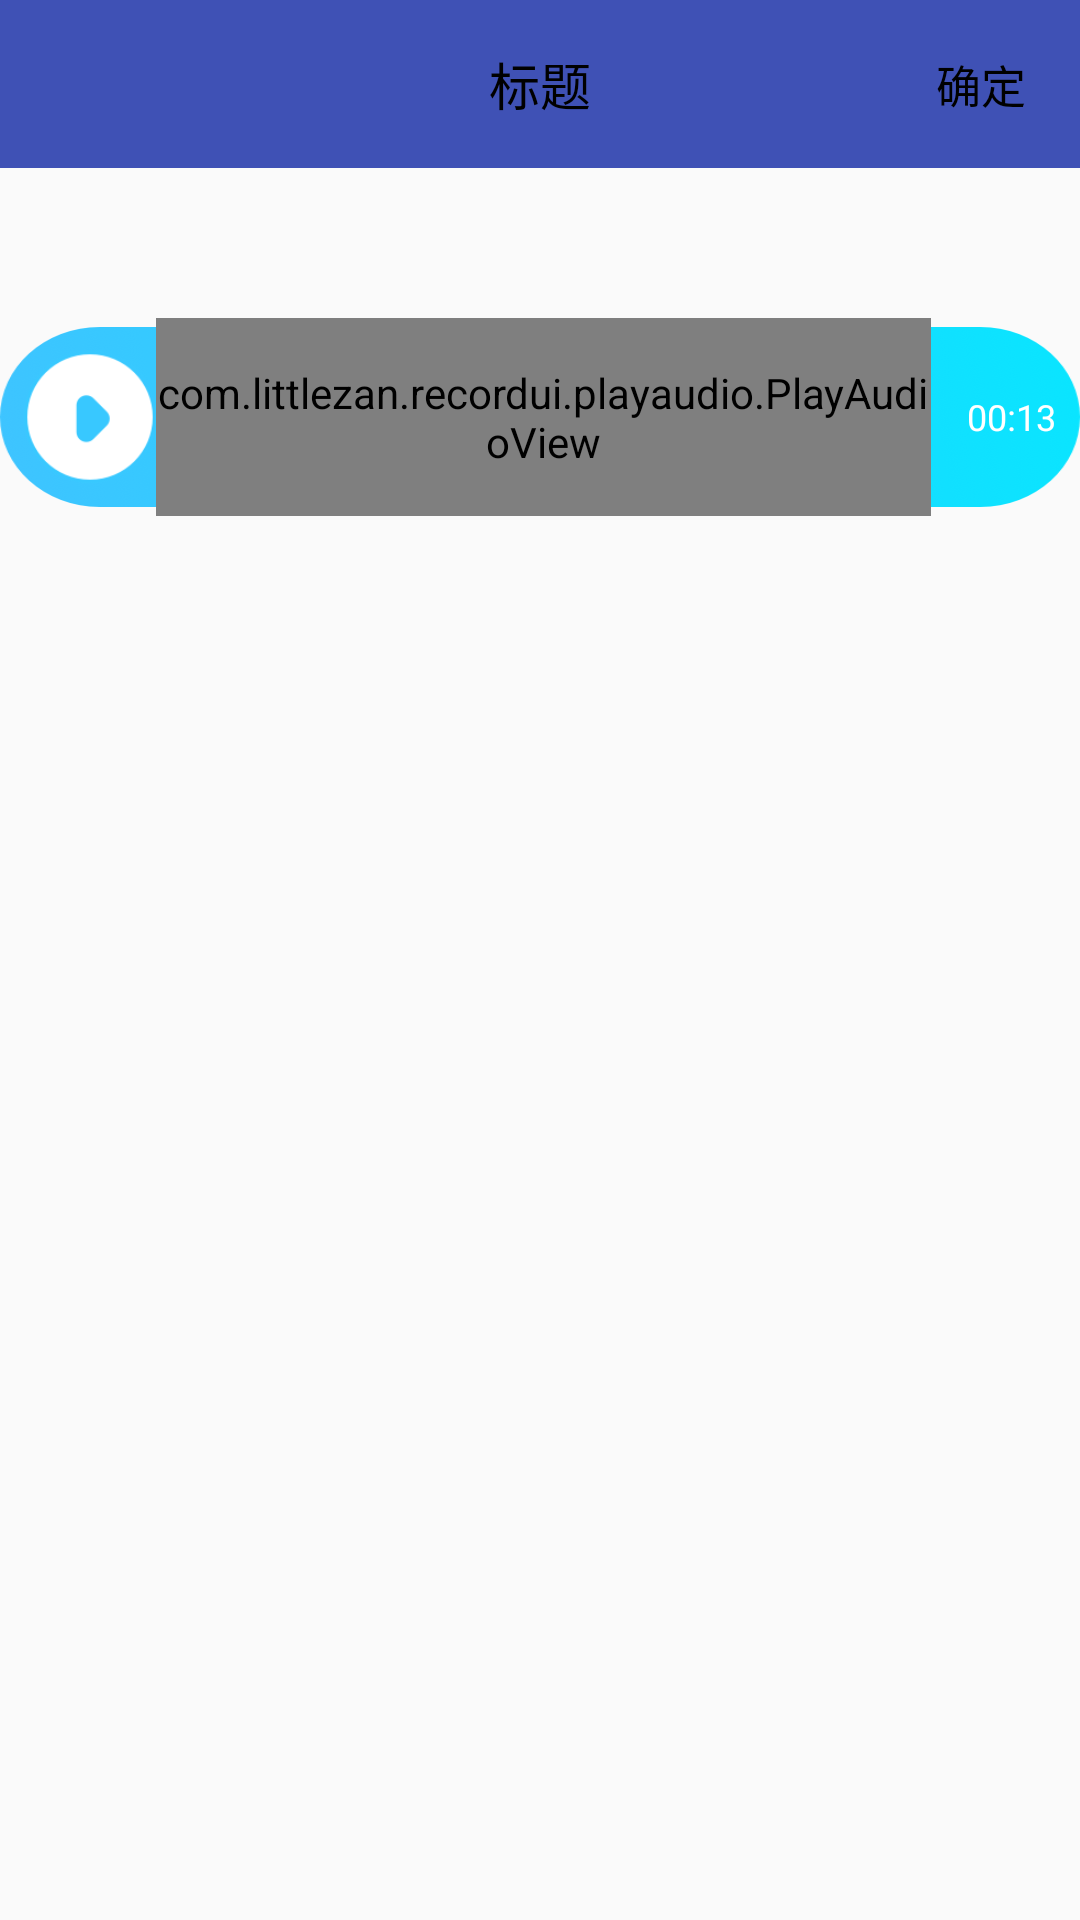

This screen was rendered from an Android layout file. Write that file and the resources it references.
<!-- AndroidManifest.xml: application theme AppTheme.NoActionBar -->
<!-- res/layout/activity_audio_record_preview.xml -->
<?xml version="1.0" encoding="utf-8"?>
<android.support.constraint.ConstraintLayout xmlns:android="http://schemas.android.com/apk/res/android"
    xmlns:app="http://schemas.android.com/apk/res-auto"
    xmlns:tools="http://schemas.android.com/tools"
    android:layout_width="match_parent"
    android:layout_height="match_parent">

    <include layout="@layout/include_toolbar" />

    <include
        android:id="@+id/bottom"
        layout="@layout/layout_play_voice"
        android:layout_width="0dp"
        android:layout_height="wrap_content"
        app:layout_constraintEnd_toEndOf="parent"
        android:layout_marginTop="50dp"
        app:layout_constraintStart_toStartOf="parent"
        app:layout_constraintTop_toBottomOf="@+id/app_bar_layout"
        tools:ignore="UnknownIdInLayout" />


</android.support.constraint.ConstraintLayout>
<!-- res/layout/include_toolbar.xml (included above) -->
<?xml version="1.0" encoding="utf-8"?>
<android.support.design.widget.AppBarLayout xmlns:android="http://schemas.android.com/apk/res/android"
    xmlns:app="http://schemas.android.com/apk/res-auto"
    xmlns:tools="http://schemas.android.com/tools"
    android:id="@+id/app_bar_layout"
    android:layout_width="match_parent"
    android:layout_height="wrap_content"
    android:stateListAnimator="@null"
    app:layout_constraintLeft_toLeftOf="parent"
    app:layout_constraintRight_toRightOf="parent"
    app:layout_constraintTop_toTopOf="parent"
    tools:targetApi="lollipop">


    <android.support.v7.widget.Toolbar
        android:id="@+id/toolbar"
        android:layout_width="match_parent"
        android:layout_height="?android:attr/actionBarSize"
        android:background="@color/colorPrimary"
        app:layout_collapseMode="pin"
        app:layout_constraintLeft_toLeftOf="parent"
        app:layout_constraintRight_toRightOf="parent"
        app:layout_constraintTop_toTopOf="parent"
        app:popupTheme="@style/ThemeOverlay.AppCompat.Light"
        tools:layout_width="match_parent">



        <TextView
            android:id="@+id/tv_nav_center"
            android:layout_width="wrap_content"
            android:layout_height="match_parent"
            android:layout_gravity="center"
            android:background="?attr/selectableItemBackgroundBorderless"
            android:gravity="center"
            android:textColor="#FF000000"
            android:textSize="17sp"
            tools:text="标题"
            tools:visibility="visible" />


        <TextView
            android:id="@+id/tv_nav_right"
            android:layout_width="wrap_content"
            android:layout_height="match_parent"
            android:layout_gravity="end"
            android:background="?attr/selectableItemBackgroundBorderless"
            android:gravity="center"
            android:paddingLeft="18dp"
            android:paddingRight="18dp"
            android:textColor="#FF000000"
            android:textSize="15sp"
            tools:text="确定"
            tools:visibility="visible" />



    </android.support.v7.widget.Toolbar>
</android.support.design.widget.AppBarLayout>
<!-- res/layout/layout_play_voice.xml (included above) -->
<?xml version="1.0" encoding="utf-8"?>
<LinearLayout xmlns:android="http://schemas.android.com/apk/res/android"
    xmlns:app="http://schemas.android.com/apk/res-auto"
    xmlns:tools="http://schemas.android.com/tools"
    android:layout_width="match_parent"
    android:layout_height="wrap_content">

    <RelativeLayout
        android:id="@+id/rl_container"
        android:layout_width="match_parent"
        android:layout_height="66dp"
        android:background="@drawable/sound_bg"
        android:orientation="horizontal">

        <TextView
            android:id="@+id/tvPlay"
            android:layout_width="44dp"
            android:layout_height="44dp"
            android:layout_centerVertical="true"
            android:layout_gravity="center"
            android:layout_marginLeft="8dp"
            android:background="@drawable/selector_sound_play" />


        <com.example.recordui.playaudio.PlayAudioView
            android:id="@+id/playView"
            android:layout_width="match_parent"
            android:layout_height="match_parent"
            android:layout_centerVertical="true"
            android:layout_toEndOf="@+id/tvPlay"
            android:layout_toLeftOf="@+id/tvDuration"
            android:layout_toRightOf="@+id/tvPlay"
            android:layout_toStartOf="@+id/tvDuration"
            app:p_audioSourceFrequency="5"
            app:p_circleMarginTop="0dp"
            app:p_rectMarginTop="0dp"
            app:p_swipedColor="#FFA4B5"
            app:p_unSwipeColor="#DBDAD9" />

        <TextView
            android:id="@+id/tvAuthPass"
            android:layout_width="wrap_content"
            android:layout_height="wrap_content"
            android:layout_centerVertical="true"
            android:layout_marginLeft="20dp"
            android:layout_toEndOf="@+id/tvPlay"
            android:layout_toLeftOf="@+id/tvDuration"
            android:layout_toRightOf="@+id/tvPlay"
            android:layout_toStartOf="@+id/tvDuration"
            android:text="正在审核中..."
            android:textColor="#FFFFFF"
            android:textSize="14sp"
            android:visibility="gone"
            tools:ignore="HardcodedText" />

        <TextView
            android:id="@+id/tvDuration"
            android:layout_width="wrap_content"
            android:layout_height="match_parent"
            android:layout_alignParentEnd="true"
            android:layout_alignParentRight="true"
            android:layout_marginEnd="8dp"
            android:layout_marginLeft="12dp"
            android:layout_marginRight="8dp"
            android:layout_marginStart="12dp"
            android:gravity="center"
            android:textColor="#FFFFFF"
            android:textSize="12sp"
            tools:text="00:13" />

    </RelativeLayout>
</LinearLayout>
<!-- resources referenced by this layout -->
<resources>
  <color name="colorPrimary">#3F51B5</color>
  <!-- drawable selector_sound_play (drawable) -->
  <?xml version="1.0" encoding="utf-8"?>
  <selector xmlns:android="http://schemas.android.com/apk/res/android">
      <item android:drawable="@drawable/icon_voice_play" android:state_selected="false" />
      <item android:drawable="@drawable/icon_voice_pause" android:state_selected="true" />
  </selector>
  <!-- drawable sound_bg: png bitmap (drawable-xxhdpi, 132330 bytes) -->
  <style name="AppTheme.NoActionBar" parent="AppTheme">
          <item name="windowNoTitle">true</item>
          <item name="windowActionBar">false</item>
          <item name="android:windowContentOverlay">@null</item>
          <item name="android:screenOrientation">portrait</item>
      </style>
  <!-- drawable icon_voice_play: png bitmap (drawable-xxhdpi, 4935 bytes) -->
  <!-- drawable icon_voice_pause: png bitmap (drawable-xxhdpi, 4718 bytes) -->
  <style name="AppTheme" parent="Theme.AppCompat.Light.DarkActionBar">
          
          <item name="colorPrimary">@color/colorPrimary</item>
          <item name="colorPrimaryDark">@color/colorPrimaryDark</item>
          <item name="colorAccent">@color/colorAccent</item>
      </style>
  <color name="colorPrimaryDark">#303F9F</color>
  <color name="colorAccent">#FF4081</color>
</resources>
